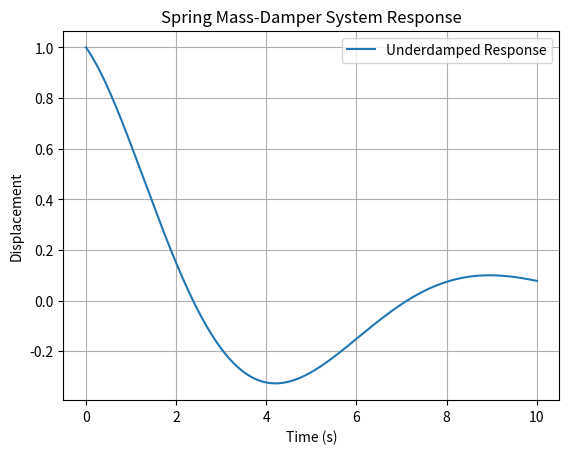

Reproduce this figure in Python.
import numpy as np
import matplotlib.pyplot as plt
import sympy as sp

# Spring mass-damper with homogeneous boundary conditions
# Spring mass-damper system parameters
m = 1.0  # Mass (kg)
k = 0.5  # Spring constant (N/m)
c = 0.5  # Damping coefficient (N·s/m)

# Set up characteristic equation coefficients
a = c/m
b = k/m

# Define the symbolic variable
r = sp.symbols('r')

char_eq = r**2 + a*r + b

# Solve the characteristic equation
roots = sp.solve(char_eq, r)

damping_ratio = c/(2 * np.sqrt(m * k))
natural_frequency = np.sqrt(k/m)

t = sp.symbols('t')

if damping_ratio < 1:
    # Underdamped case
    omega_d = natural_frequency * np.sqrt(1 - damping_ratio**2)
    t = np.linspace(0, 10, 1000)
    response = np.exp(-damping_ratio * natural_frequency * t) * np.cos(omega_d * t)
    plt.plot(t, response, label='Underdamped Response')
elif damping_ratio == 1:
    # Critically damped case
    response = np.exp(-natural_frequency * t) * (1 + natural_frequency * t)
    plt.plot(t, response, label='Critically Damped Response')
elif damping_ratio > 1:
    # Overdamped case
    r1, r2 = roots
    response = np.exp(r1 * t) + np.exp(r2 * t)
    plt.plot(t, response, label='Overdamped Response')

plt.title('Spring Mass-Damper System Response')
plt.xlabel('Time (s)')
plt.ylabel('Displacement')
plt.legend()
plt.grid()
plt.show()
